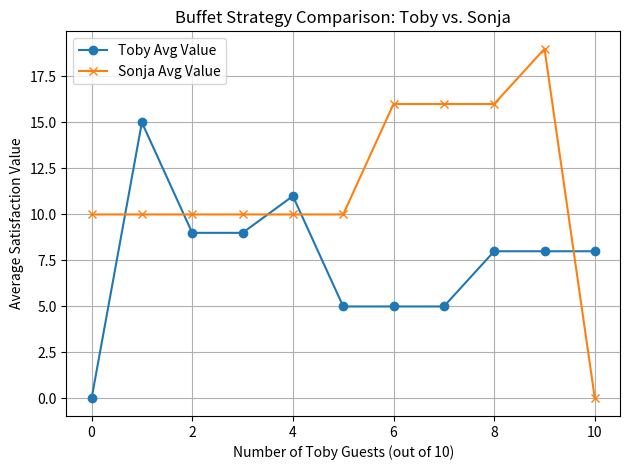

Reproduce this figure in Python.
import random
from typing import List, Tuple
import matplotlib.pyplot as plt

# --- Buffet and Strategy Definitions ---
class Dish:
    def __init__(self, name: str, value: int, popularity: int):
        self.name = name
        self.value = value  # Calories or satisfaction per serving
        self.popularity = popularity  # How many people want it (affects crowding)

    def __repr__(self):
        return f"{self.name} (val={self.value}, pop={self.popularity})"

class Guest:
    def __init__(self, strategy: str):
        self.strategy = strategy  # "toby" or "sonja"
        self.total_value = 0

    def select_dishes(self, buffet: List[Dish]) -> List[Dish]:
        if self.strategy == "toby":
            sorted_dishes = sorted(buffet, key=lambda d: d.popularity)
        elif self.strategy == "sonja":
            sorted_dishes = sorted(buffet, key=lambda d: -d.value)
        else:
            sorted_dishes = buffet[:]
        return sorted_dishes

    def eat(self, buffet: List[Dish], other_guests: List['Guest']):
        chosen_dishes = self.select_dishes(buffet)
        time_budget = 10
        total_value = 0

        for dish in chosen_dishes:
            competitors = sum(1 for g in other_guests if dish in g.select_dishes(buffet)[:3])
            time_cost = 1 + 0.5 * (dish.popularity + competitors)
            if time_budget >= time_cost:
                time_budget -= time_cost
                total_value += dish.value

        self.total_value = total_value

# --- Simulation ---
def create_buffet() -> List[Dish]:
    return [
        Dish("Cheesecake", 8, 9),
        Dish("Shrimp Cocktail", 10, 8),
        Dish("Cheese Cubes", 6, 5),
        Dish("Bread", 3, 2),
        Dish("Rice", 4, 3),
        Dish("Salad", 2, 1),
        Dish("Ribs", 9, 7),
        Dish("Fruit Salad", 5, 6),
    ]

def simulate(buffet: List[Dish], num_toby: int, num_sonja: int) -> Tuple[float, float]:
    guests = [Guest("toby") for _ in range(num_toby)] + [Guest("sonja") for _ in range(num_sonja)]
    for guest in guests:
        guest.eat(buffet, [g for g in guests if g != guest])
    toby_scores = [g.total_value for g in guests if g.strategy == "toby"]
    sonja_scores = [g.total_value for g in guests if g.strategy == "sonja"]
    avg_toby = sum(toby_scores) / len(toby_scores) if toby_scores else 0
    avg_sonja = sum(sonja_scores) / len(sonja_scores) if sonja_scores else 0
    return avg_toby, avg_sonja

# --- Run Experiment ---
def run_experiment():
    buffet = create_buffet()
    print("Buffet Strategy Simulation (Toby vs. Sonja)")
    print("\n#Toby\t#Sonja\tToby avg\tSonja avg")
    x_vals = []
    toby_results = []
    sonja_results = []
    for ratio in range(0, 11):
        num_toby = ratio
        num_sonja = 10 - ratio
        avg_toby, avg_sonja = simulate(buffet, num_toby, num_sonja)
        print(f"{num_toby}\t{num_sonja}\t{avg_toby:.2f}\t{avg_sonja:.2f}")
        x_vals.append(num_toby)
        toby_results.append(avg_toby)
        sonja_results.append(avg_sonja)

    # Plotting results
    plt.plot(x_vals, toby_results, marker='o', label='Toby Avg Value')
    plt.plot(x_vals, sonja_results, marker='x', label='Sonja Avg Value')
    plt.xlabel("Number of Toby Guests (out of 10)")
    plt.ylabel("Average Satisfaction Value")
    plt.title("Buffet Strategy Comparison: Toby vs. Sonja")
    plt.legend()
    plt.grid(True)
    plt.tight_layout()
    plt.show()

if __name__ == "__main__":
    run_experiment()
